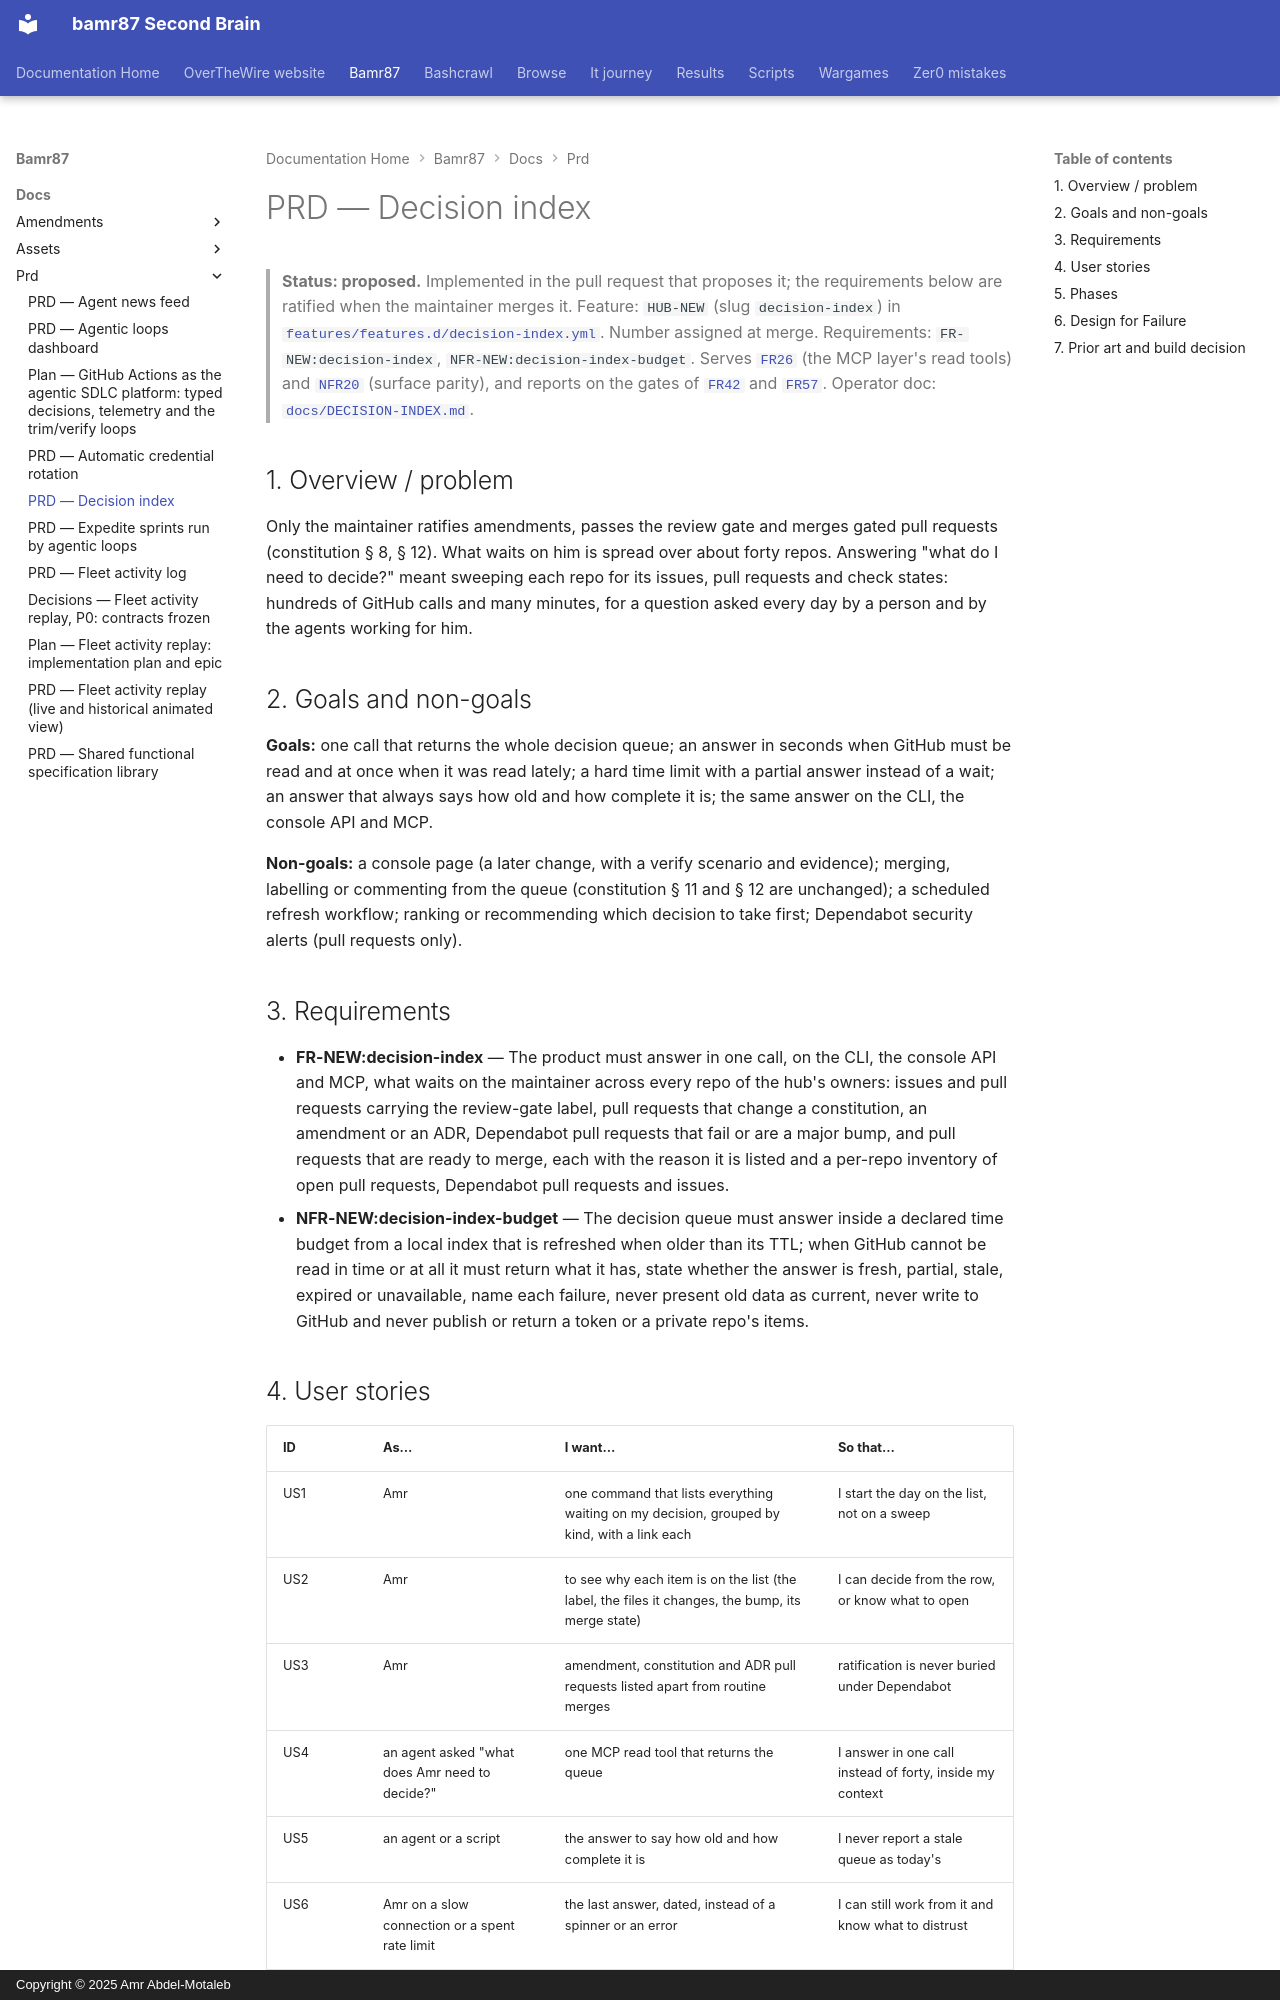

repository: bamr87/README · page: bamr87/docs/prd/DECISION-INDEX/index.html · generator: mkdocs · copyright: Copyright © 2025 Amr Abdel-Motaleb

---
source_file: docs/prd/DECISION-INDEX.md
source_repo: bamr87/bamr87
source_url: https://github.com/bamr87/bamr87/blob/main/docs/prd/DECISION-INDEX.md
title: PRD — Decision index
---
# PRD — Decision index

> **Status: proposed.** Implemented in the pull request that proposes it; the requirements below are ratified when the maintainer merges it.
> Feature: `HUB-NEW` (slug `decision-index`) in [`features/features.d/decision-index.yml`](../../features/features.d/decision-index.yml). Number assigned at merge.
> Requirements: `FR-NEW:decision-index`, `NFR-NEW:decision-index-budget`. Serves [`FR26`](../../PRD.md) (the MCP layer's read tools) and [`NFR20`](../../PRD.md) (surface parity), and reports on the gates of [`FR42`](../../PRD.md) and [`FR57`](../../PRD.md).
> Operator doc: [`docs/DECISION-INDEX.md`](../DECISION-INDEX.md).

## 1. Overview / problem

Only the maintainer ratifies amendments, passes the review gate and merges gated pull requests (constitution § 8, § 12). What waits on him is spread over about forty repos. Answering "what do I need to decide?" meant sweeping each repo for its issues, pull requests and check states: hundreds of GitHub calls and many minutes, for a question asked every day by a person and by the agents working for him.

## 2. Goals and non-goals

**Goals:** one call that returns the whole decision queue; an answer in seconds when GitHub must be read and at once when it was read lately; a hard time limit with a partial answer instead of a wait; an answer that always says how old and how complete it is; the same answer on the CLI, the console API and MCP.

**Non-goals:** a console page (a later change, with a verify scenario and evidence); merging, labelling or commenting from the queue (constitution § 11 and § 12 are unchanged); a scheduled refresh workflow; ranking or recommending which decision to take first; Dependabot security alerts (pull requests only).

## 3. Requirements

- **FR-NEW:decision-index** — The product must answer in one call, on the CLI, the console API and MCP, what waits on the maintainer across every repo of the hub's owners: issues and pull requests carrying the review-gate label, pull requests that change a constitution, an amendment or an ADR, Dependabot pull requests that fail or are a major bump, and pull requests that are ready to merge, each with the reason it is listed and a per-repo inventory of open pull requests, Dependabot pull requests and issues.
- **NFR-NEW:decision-index-budget** — The decision queue must answer inside a declared time budget from a local index that is refreshed when older than its TTL; when GitHub cannot be read in time or at all it must return what it has, state whether the answer is fresh, partial, stale, expired or unavailable, name each failure, never present old data as current, never write to GitHub and never publish or return a token or a private repo's items.
